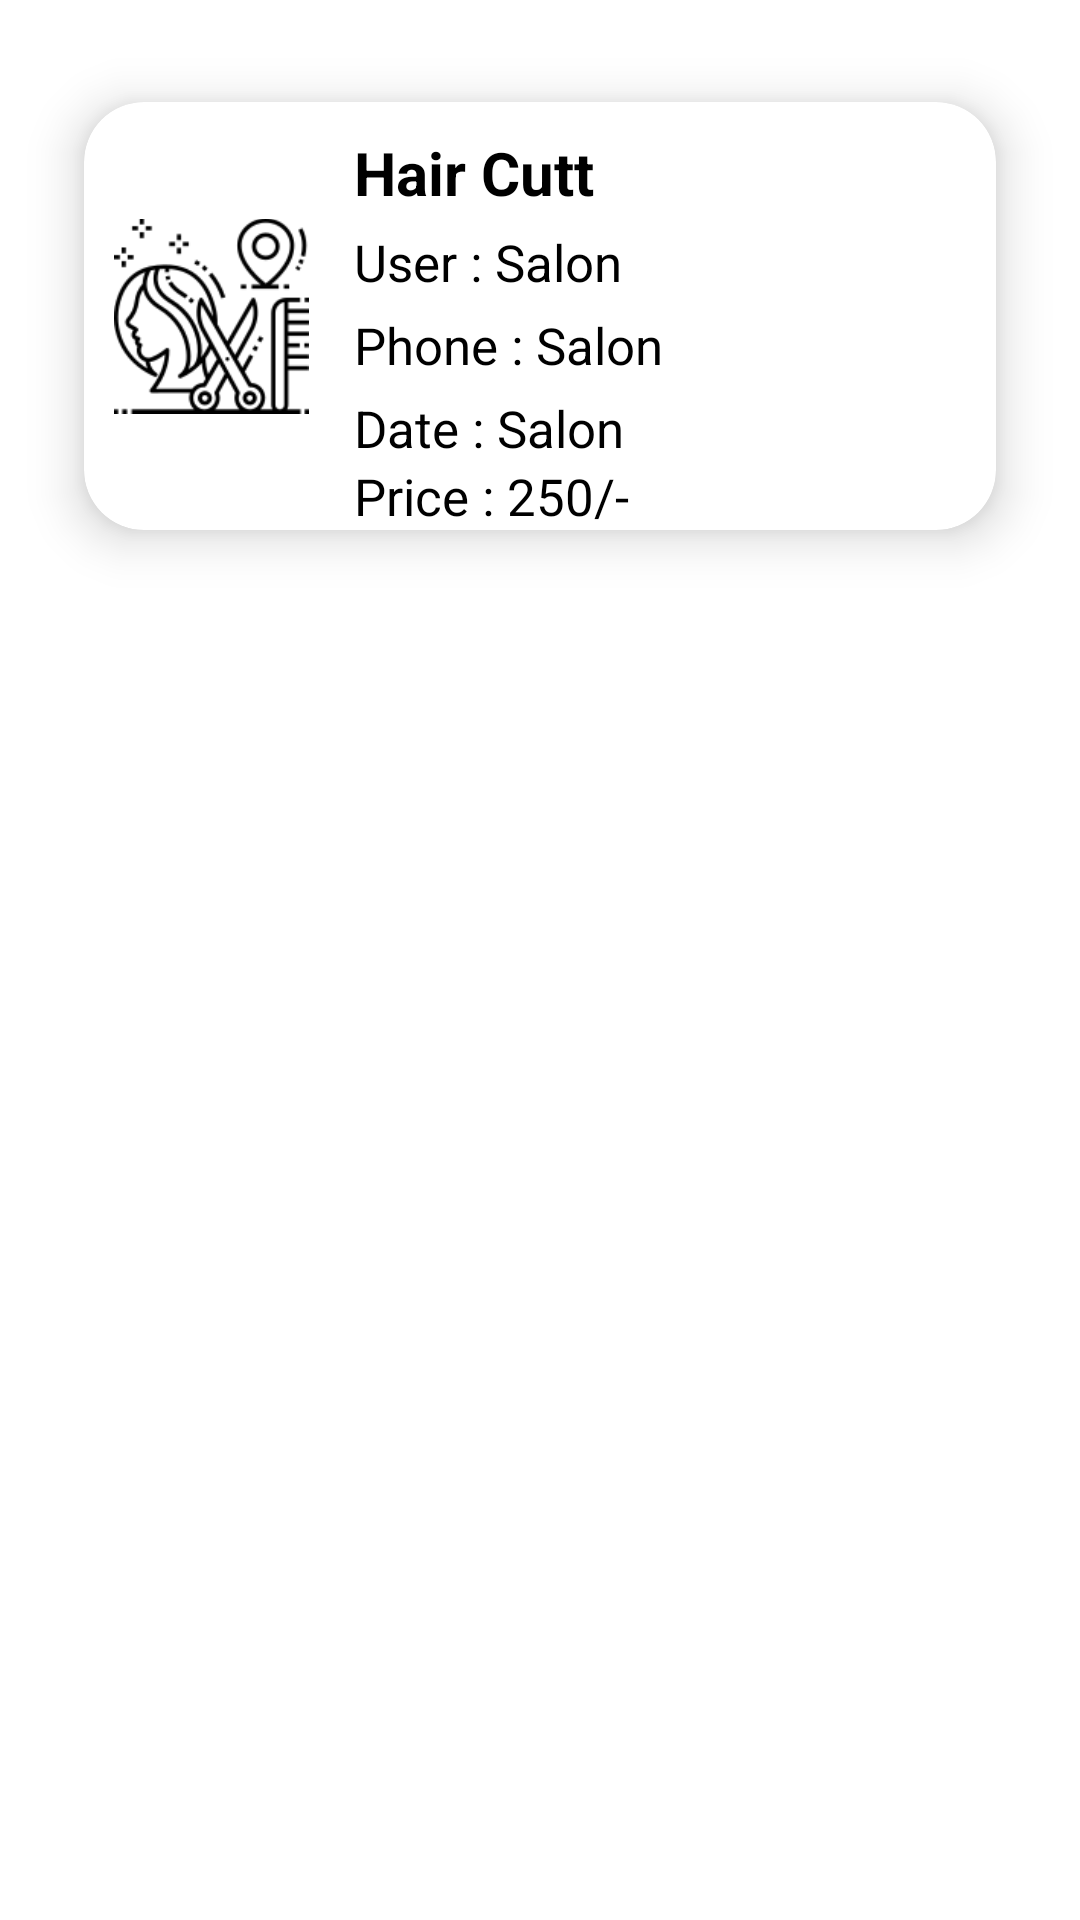

Write the Android layout XML for this screen, with the resource values it uses.
<!-- AndroidManifest.xml: application theme Theme.Beauticia -->
<!-- res/layout/custom_mybboking2.xml -->
<?xml version="1.0" encoding="utf-8"?>
<LinearLayout xmlns:android="http://schemas.android.com/apk/res/android"
    android:layout_width="match_parent"
    android:layout_height="match_parent"
    xmlns:app="http://schemas.android.com/apk/res-auto">
    <androidx.cardview.widget.CardView
        android:layout_width="match_parent"
        android:layout_height="wrap_content"
        app:cardElevation="10dp"
        app:cardCornerRadius="20dp"
        android:layout_margin="10dp"
        app:cardBackgroundColor="@color/white"
        app:cardMaxElevation="12dp"
        app:cardPreventCornerOverlap="true"
        app:cardUseCompatPadding="true"

        >
        <LinearLayout
            android:layout_width="match_parent"
            android:layout_height="wrap_content"
            android:orientation="horizontal">
            <ImageView
                android:layout_width="150dp"
                android:layout_height="70dp"
                android:layout_gravity="center"
                android:src="@drawable/beauty"
                android:layout_margin="10dp"
                android:id="@+id/img2"
                android:layout_weight="1"
                android:contentDescription="@string/app_name" />

            <LinearLayout
                android:layout_width="match_parent"
                android:layout_height="wrap_content"
                android:orientation="vertical"
                android:layout_weight="1">
                <TextView
                    android:layout_width="wrap_content"
                    android:layout_height="wrap_content"
                    android:text="Hair Cutt"
                    android:layout_marginTop="10dp"
                    android:textSize="20sp"
                    android:id="@+id/sname"
                    android:textColor="@color/black"
                    android:layout_marginStart="5dp"
                    android:layout_weight="1"
                    android:textStyle="bold"
                    />

                <TextView
                    android:layout_width="wrap_content"
                    android:layout_height="wrap_content"
                    android:text="User : Salon"
                    android:layout_marginTop="5dp"
                    android:id="@+id/uname"
                    android:layout_marginStart="5dp"
                    android:textSize="17sp"
                    android:layout_weight="1"
                    android:textColor="@color/black"

                    />
                <TextView
                    android:layout_width="wrap_content"
                    android:layout_height="wrap_content"
                    android:text="Phone : Salon"
                    android:layout_marginTop="5dp"
                    android:id="@+id/uphone"
                    android:layout_marginStart="5dp"
                    android:textSize="17sp"
                    android:layout_weight="1"
                    android:textColor="@color/black"

                    />
                <TextView
                    android:layout_width="wrap_content"
                    android:layout_height="wrap_content"
                    android:text="Date : Salon"
                    android:layout_marginTop="5dp"
                    android:id="@+id/bdate"
                    android:layout_marginStart="5dp"
                    android:textSize="17sp"
                    android:layout_weight="1"
                    android:textColor="@color/black"

                    />
                <TextView
                    android:layout_width="wrap_content"
                    android:layout_height="wrap_content"
                    android:text="Price : 250/-"
                    android:id="@+id/sprice"
                    android:layout_marginStart="5dp"
                    android:textSize="17sp"
                    android:layout_weight="1"
                    android:textColor="@color/black"

                    />


            </LinearLayout>

        </LinearLayout>




    </androidx.cardview.widget.CardView>
</LinearLayout>
<!-- resources referenced by this layout -->
<resources>
  <color name="black">#FF000000</color>
  <color name="white">#FFFFFFFF</color>
  <!-- drawable beauty: png bitmap (drawable-v24, 7853 bytes) -->
  <string name="app_name">Beauticia</string>
  <style name="Theme.Beauticia" parent="Theme.MaterialComponents.DayNight.NoActionBar">
          
          <item name="colorPrimary">@color/appred</item>
          <item name="colorPrimaryVariant">@color/appred</item>
          <item name="colorOnPrimary">@color/white</item>
          
          <item name="colorSecondary">@color/teal_200</item>
          <item name="colorSecondaryVariant">@color/teal_700</item>
          <item name="colorOnSecondary">@color/black</item>
          
          <item name="android:statusBarColor" tools:targetApi="l">?attr/colorPrimaryVariant</item>
          
      </style>
  <color name="appred">#C09F4C</color>
  <color name="teal_200">#FF03DAC5</color>
  <color name="teal_700">#FF018786</color>
</resources>
